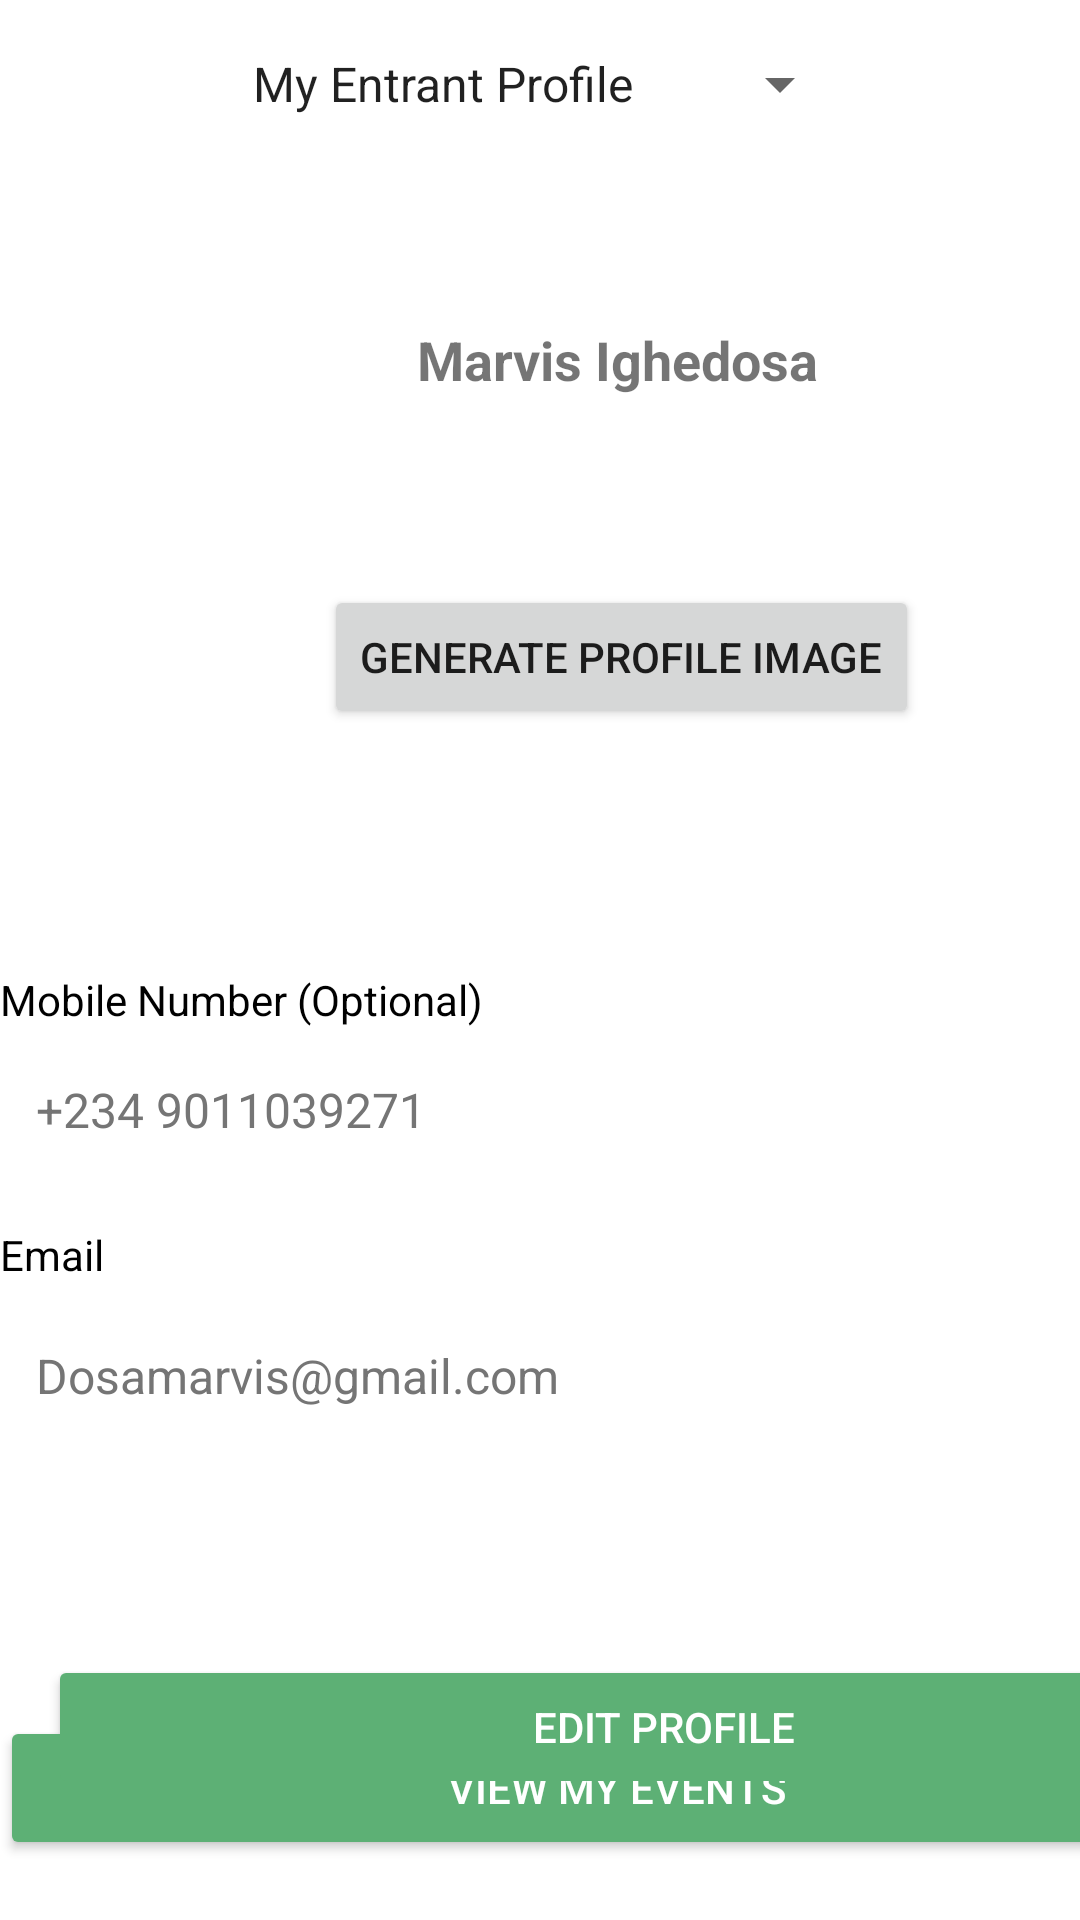

Android layout source for this screen:
<!-- AndroidManifest.xml: application theme Theme.Frolic -->
<!-- res/layout/entrant_profile.xml -->
<?xml version="1.0" encoding="utf-8"?>
<androidx.constraintlayout.widget.ConstraintLayout xmlns:android="http://schemas.android.com/apk/res/android"
    xmlns:app="http://schemas.android.com/apk/res-auto"
    xmlns:tools="http://schemas.android.com/tools"
    android:layout_width="match_parent"
    android:layout_height="match_parent">

    <Spinner
        android:id="@+id/spinnerProfileType"
        android:layout_width="wrap_content"
        android:layout_height="wrap_content"
        android:layout_marginTop="16dp"
        app:layout_constraintEnd_toEndOf="parent"
        app:layout_constraintStart_toStartOf="parent"
        app:layout_constraintTop_toTopOf="parent"
        android:entries="@array/profile_types"/>


    <ImageView
        android:id="@+id/ivProfileImage"
        android:layout_width="100dp"
        android:layout_height="100dp"
        android:layout_marginStart="155dp"
        android:layout_marginTop="53dp"
        android:layout_marginBottom="578dp"
        android:contentDescription="Profile Image"
        android:scaleType="centerCrop"
        app:layout_constraintBottom_toBottomOf="parent"
        app:layout_constraintStart_toStartOf="parent"
        app:layout_constraintTop_toTopOf="parent" />

    <TextView
        android:id="@+id/tvUserName"
        android:layout_width="wrap_content"
        android:layout_height="wrap_content"
        android:layout_marginStart="139dp"
        android:layout_marginBottom="17dp"
        android:text="Marvis Ighedosa"
        android:textSize="18sp"
        android:textStyle="bold"
        app:layout_constraintBottom_toTopOf="@+id/btnGenerateProfileImage"
        app:layout_constraintStart_toStartOf="parent"
        app:layout_constraintTop_toBottomOf="@+id/ivProfileImage"
        app:layout_constraintVertical_bias="0.0" />

    <Button
        android:id="@+id/btnGenerateProfileImage"
        android:layout_width="wrap_content"
        android:layout_height="wrap_content"
        android:layout_marginStart="108dp"
        android:layout_marginTop="195dp"
        android:text="Generate Profile Image"
        app:layout_constraintStart_toStartOf="parent"
        app:layout_constraintTop_toTopOf="parent" />


    <TextView
        android:id="@+id/tvMobileLabel"
        android:layout_width="wrap_content"
        android:layout_height="wrap_content"
        android:text="Mobile Number (Optional)"
        android:textColor="#000000"
        android:textSize="14sp"
        app:layout_constraintBottom_toTopOf="@+id/tvUserMobile"
        app:layout_constraintStart_toStartOf="parent"
        app:layout_constraintTop_toBottomOf="@+id/btnGenerateProfileImage"
        app:layout_constraintVertical_bias="0.948" />

    <TextView
        android:id="@+id/tvUserMobile"
        android:layout_width="411dp"
        android:layout_height="wrap_content"
        android:layout_marginTop="347dp"
        android:padding="12dp"
        android:text="+234 9011039271"
        android:textColor="#757575"
        android:textSize="16sp"
        app:layout_constraintStart_toStartOf="parent"
        app:layout_constraintTop_toTopOf="parent" />

    
    <TextView
        android:id="@+id/tvEmailLabel"
        android:layout_width="wrap_content"
        android:layout_height="wrap_content"
        android:layout_marginTop="16dp"
        android:text="Email"
        android:textColor="#000000"
        android:textSize="14sp"
        app:layout_constraintStart_toStartOf="parent"
        app:layout_constraintTop_toBottomOf="@id/tvUserMobile" />

    

    <TextView
        android:id="@+id/tvUserEmail"
        android:layout_width="0dp"
        android:layout_height="wrap_content"
        android:layout_marginTop="8dp"
        android:padding="12dp"
        android:text="Dosamarvis@gmail.com"
        android:textColor="#757575"
        android:textSize="16sp"
        app:layout_constraintBottom_toTopOf="@+id/btnViewEvent"
        app:layout_constraintEnd_toEndOf="parent"
        app:layout_constraintHorizontal_bias="0.0"
        app:layout_constraintStart_toStartOf="parent"
        app:layout_constraintTop_toBottomOf="@id/tvEmailLabel"
        app:layout_constraintVertical_bias="0.0" />

    <Button
        android:id="@+id/btnViewEvent"
        android:layout_width="411dp"
        android:layout_height="wrap_content"
        android:layout_marginTop="572dp"
        android:backgroundTint="#5DB075"
        android:text="View My Events"
        android:textColor="#FFFFFF"
        app:layout_constraintStart_toStartOf="parent"
        app:layout_constraintTop_toTopOf="parent" />

    <Button
        android:id="@+id/btnEditProfile"
        android:layout_width="411dp"
        android:layout_height="wrap_content"
        android:layout_marginStart="16dp"
        android:backgroundTint="#5DB075"
        android:text="Edit Profile"
        android:textColor="#FFFFFF"
        app:layout_constraintBottom_toBottomOf="parent"
        app:layout_constraintStart_toStartOf="parent"
        app:layout_constraintTop_toTopOf="parent"
        app:layout_constraintVertical_bias="0.932" />


</androidx.constraintlayout.widget.ConstraintLayout>
<!-- resources referenced by this layout -->
<resources>
  <string-array name="profile_types">
          <item>My Entrant Profile</item>
          <item>My Organizer Profile</item>
          <item>My Admin Profile</item>
      </string-array>
  <style name="Theme.Frolic" parent="Theme.MaterialComponents.DayNight.DarkActionBar">
          
          <item name="colorPrimary">#5DB075</item>
          <item name="colorPrimaryDark">#4C8F5F</item>
          <item name="colorAccent">#5DB075</item>
      </style>
</resources>
